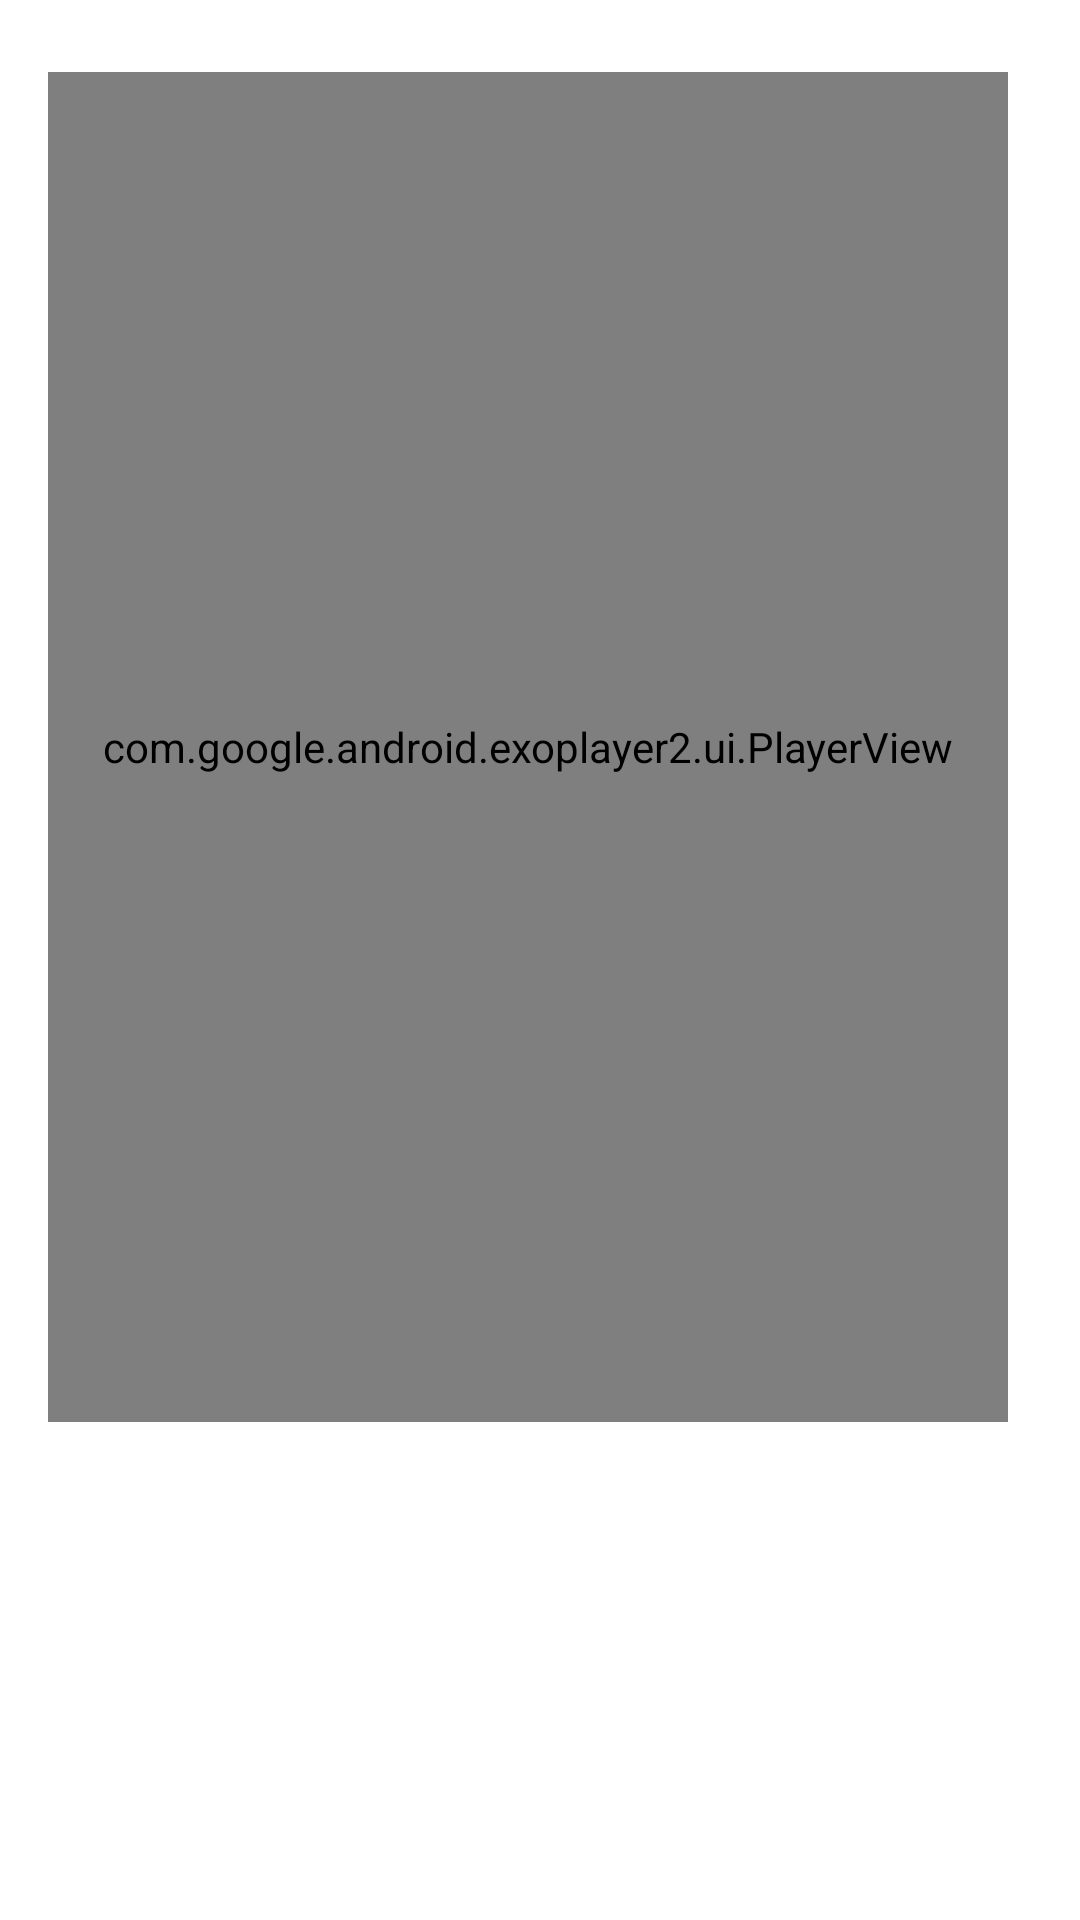

Here is an Android app screen rendered from its layout file. Give the layout XML and the strings, colors and styles it references.
<!-- AndroidManifest.xml: application theme Theme.Kutuki -->
<!-- res/layout/player_act.xml -->
<?xml version="1.0" encoding="utf-8"?>
<androidx.constraintlayout.widget.ConstraintLayout xmlns:android="http://schemas.android.com/apk/res/android"
    xmlns:app="http://schemas.android.com/apk/res-auto"
    xmlns:tools="http://schemas.android.com/tools"
    android:layout_width="match_parent"
    android:layout_height="match_parent"
    tools:context=".view.PlayerAct">

    <com.google.android.exoplayer2.ui.PlayerView
        android:id="@+id/pvVideo"
        android:layout_width="match_parent"
        android:layout_height="0dp"
        android:layout_marginStart="16dp"
        android:layout_marginEnd="24dp"
        android:layout_marginTop="24dp"
        android:layout_marginBottom="16dp"
        app:layout_constraintBottom_toTopOf="@id/rvThumbnail"
        app:layout_constraintTop_toTopOf="parent"
        tools:layout_editor_absoluteX="16dp" />

    <androidx.recyclerview.widget.RecyclerView
        android:id="@+id/rvThumbnail"
        app:layout_constraintBottom_toBottomOf="parent"
        android:layout_width="match_parent"
        android:layout_height="150dp"/>

</androidx.constraintlayout.widget.ConstraintLayout>
<!-- resources referenced by this layout -->
<resources>
  <style name="Theme.Kutuki" parent="Theme.MaterialComponents.DayNight.NoActionBar">
          
          <item name="colorPrimary">@color/purple_500</item>
          <item name="colorPrimaryVariant">@color/purple_700</item>
          <item name="colorOnPrimary">@color/white</item>
          
          <item name="colorSecondary">@color/teal_200</item>
          <item name="colorSecondaryVariant">@color/teal_700</item>
          <item name="colorOnSecondary">@color/black</item>
          
          <item name="android:statusBarColor" tools:targetApi="l">?attr/colorPrimaryVariant</item>
          
      </style>
  <!-- not gathered from this repository: default colours our renderer supplied (Android Studio template values) -->
  <color name="purple_500">#FF6200EE</color>
  <color name="purple_700">#FF3700B3</color>
  <color name="teal_200">#FF03DAC5</color>
  <color name="teal_700">#FF018786</color>
  <color name="black">#FF000000</color>
  <color name="white">#FFFFFFFF</color>
</resources>
